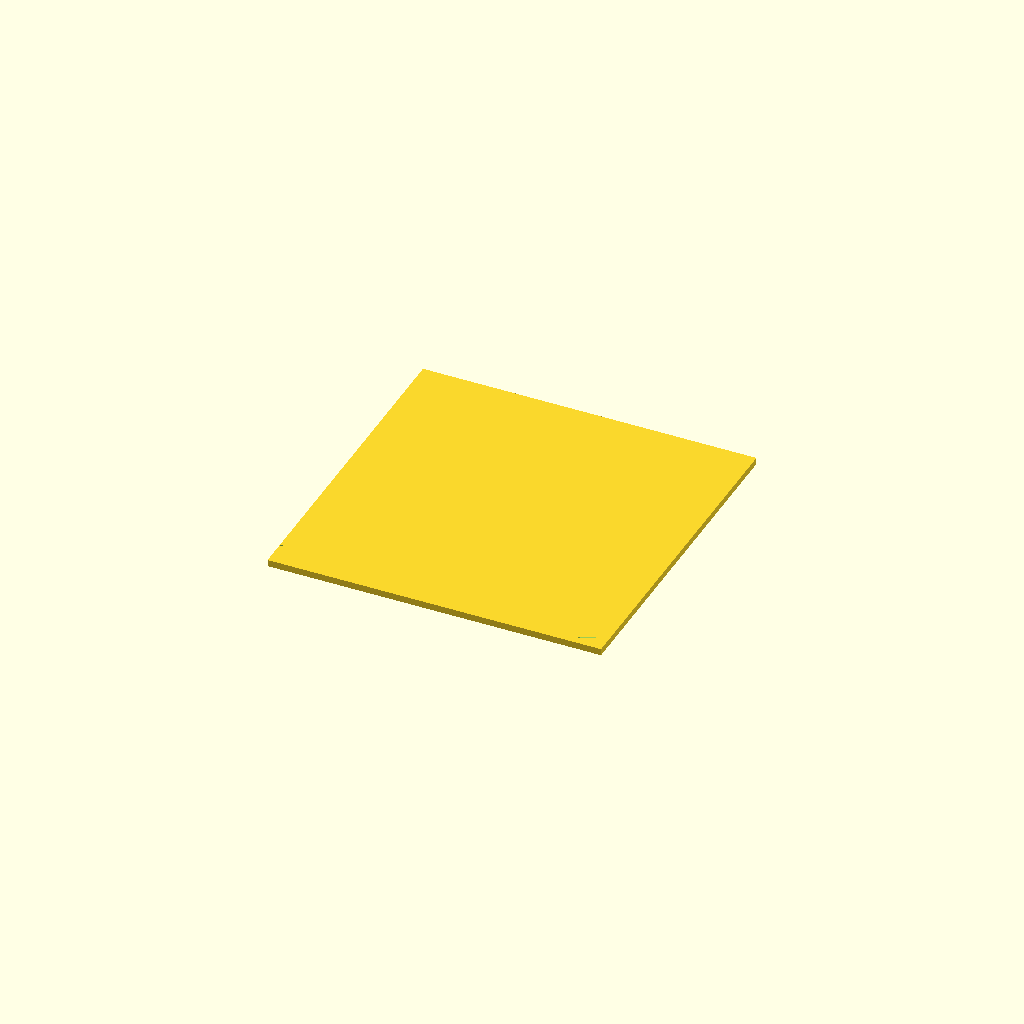
Cell 1: rendered with the file's own defaults.
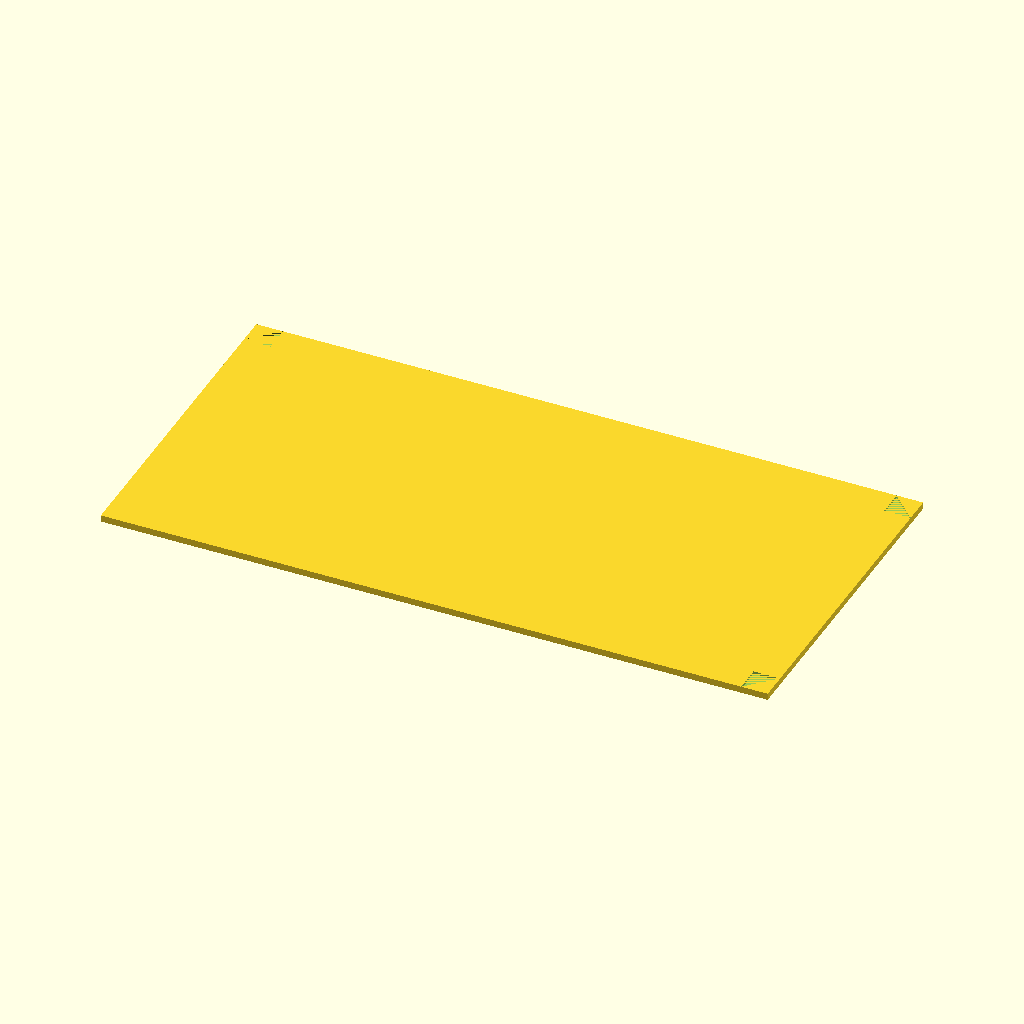
Cell 2: plate_x = 200 (everything else at default).
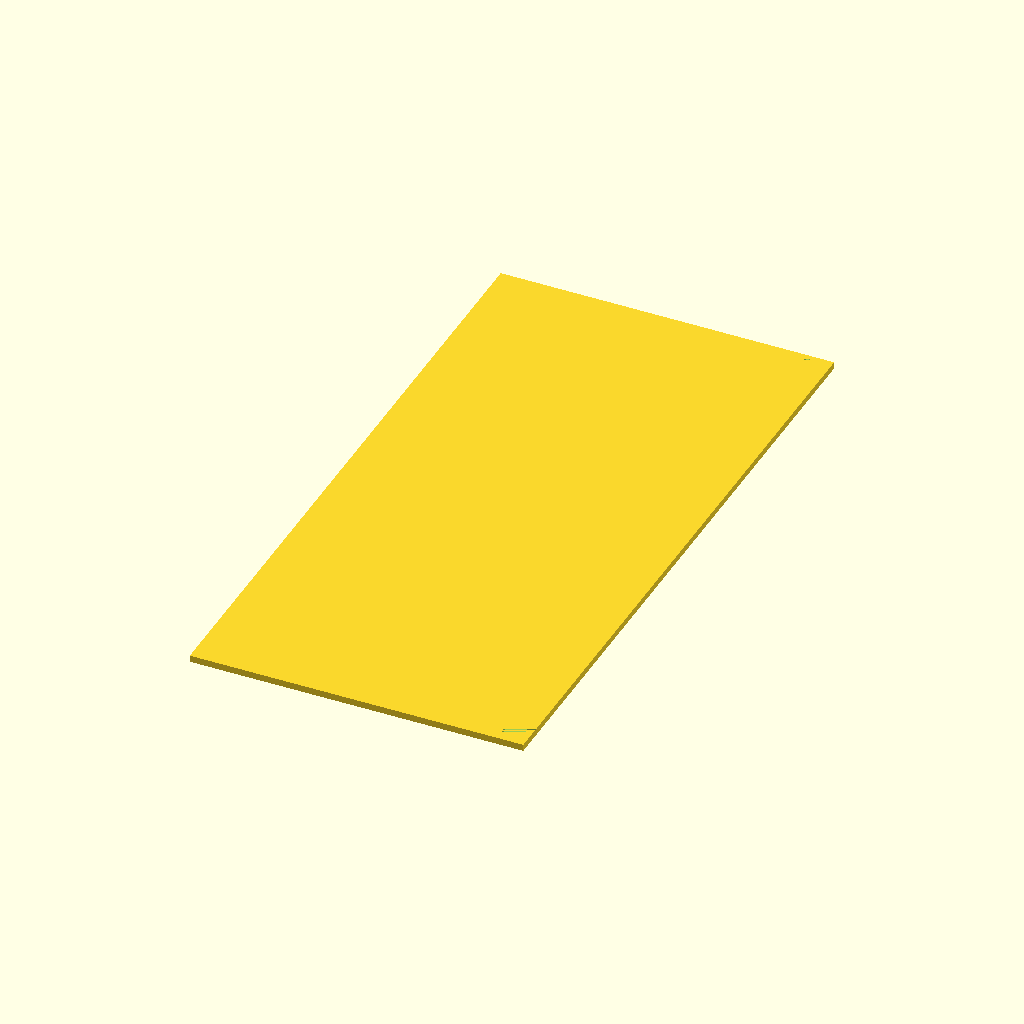
Cell 3: the same model with plate_y = 200.
One fixed orthographic camera (rotation 55°, 0°, 25°; colour scheme Cornfield) for every cell.
The OpenSCAD source (results/abc/gpt52/scad/0012749_partstudio_22_model_ste_00_512.scad):
$fn=64;

plate_x = 100;
plate_y = 100;
plate_t = 2;

corner_relief = 8;
relief_depth = 0.8;

module corner_cut(sx, sy) {
    translate([sx*(plate_x/2 - corner_relief), sy*(plate_y/2 - corner_relief), plate_t/2 - relief_depth])
        linear_extrude(height=relief_depth)
            polygon(points=[
                [0,0],
                [sx*corner_relief,0],
                [0,sy*corner_relief]
            ]);
}

difference() {
    translate([-plate_x/2, -plate_y/2, -plate_t/2])
        cube([plate_x, plate_y, plate_t], center=false);

    corner_cut( 1, 1);
    corner_cut(-1, 1);
    corner_cut(-1,-1);
    corner_cut( 1,-1);
}
Customizer parameters (derived from the source; name, type, default, range or options):
plate_x: number, default 100
plate_y: number, default 100
plate_t: number, default 2
corner_relief: number, default 8
relief_depth: number, default 0.8
